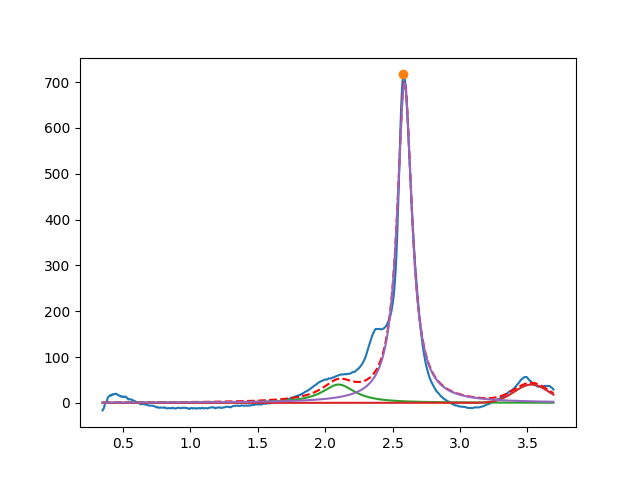

Source data for this figure (header and first rows):
2.099999999999992095e+00, 3.999999999992285638e+01, 2.999999999999992117e-01, 2.037678897097613256e-17
3.530726917731947356e+00, 3.999999999968026998e+01, 3.026878333662060272e-01, 9.999999999999965583e-01
2.588808624435577244e+00, 6.984162171946938997e+02, 1.322494049621878165e-01, 2.570085657910630807e-18
